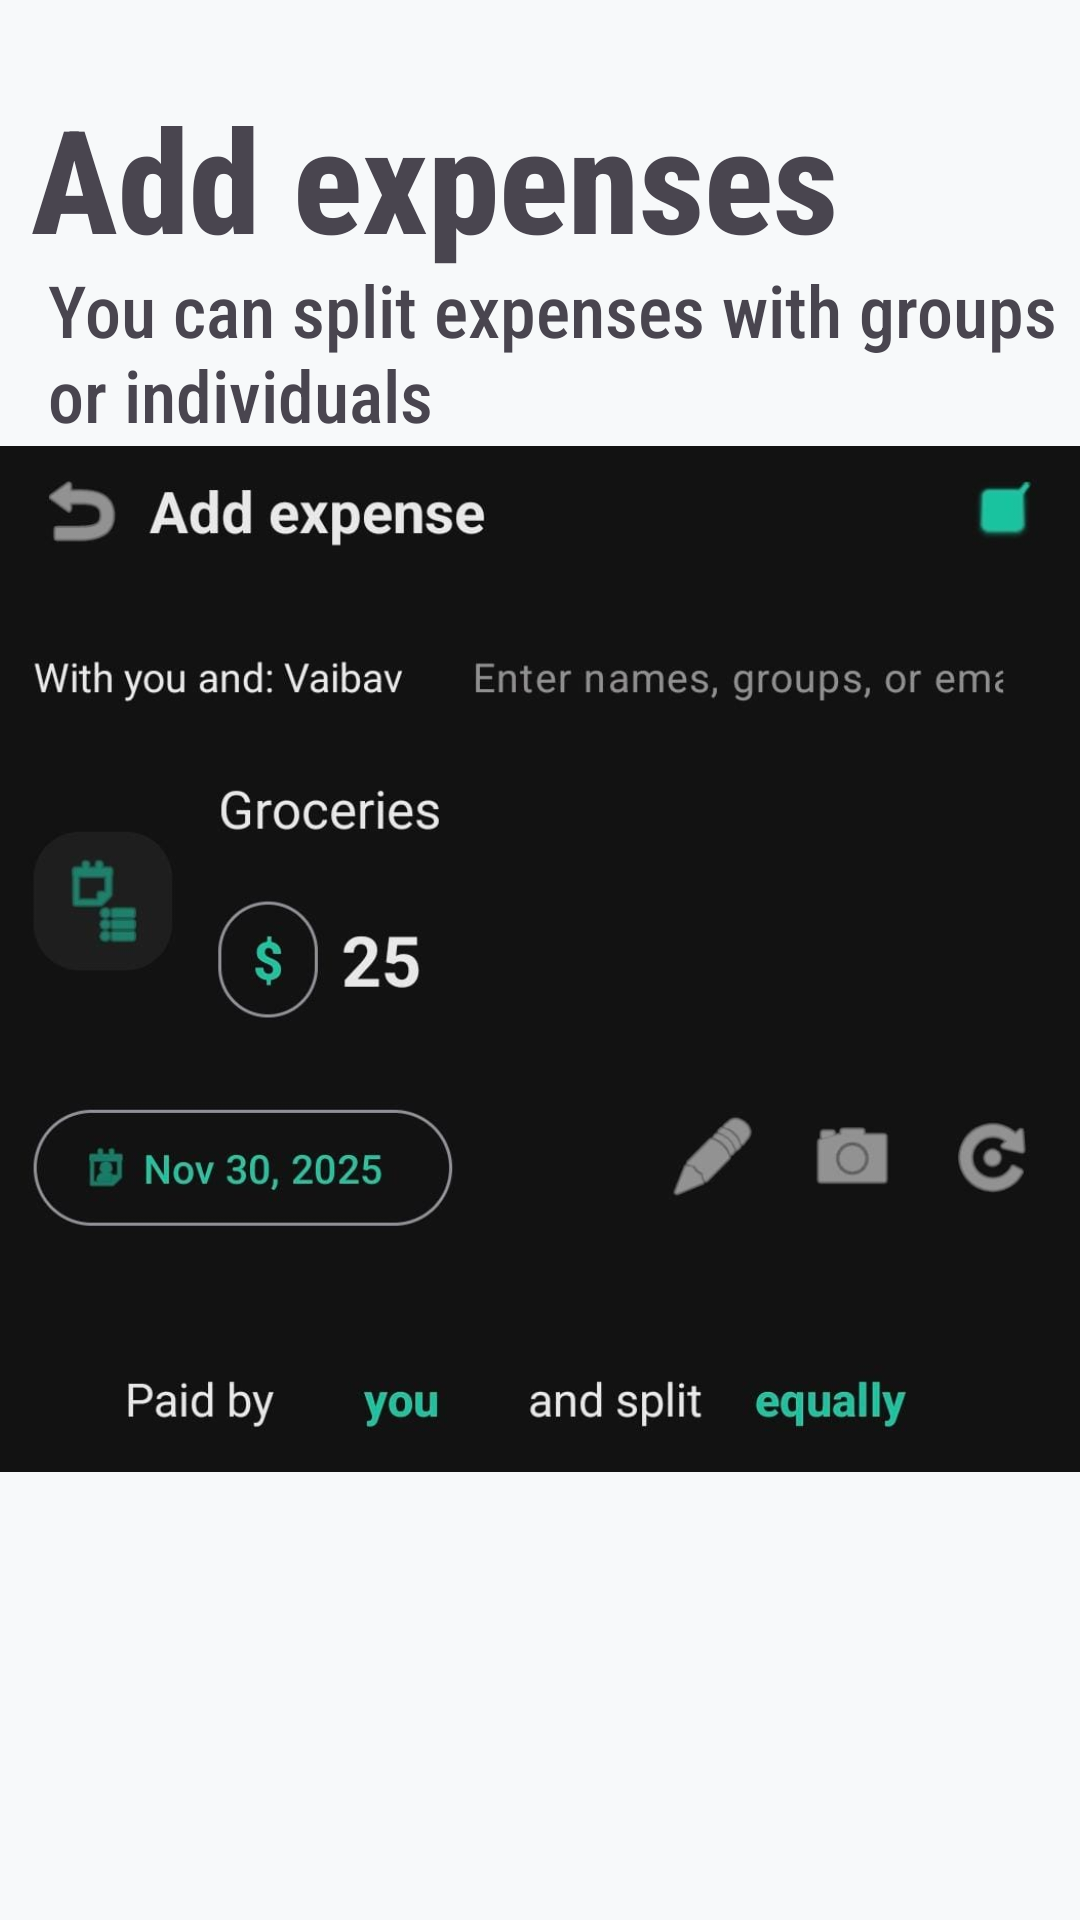

Layout XML and referenced resources for this Android screen:
<!-- AndroidManifest.xml: application theme Theme.Finners -->
<!-- res/layout/expense.xml -->
<?xml version="1.0" encoding="utf-8"?>
<androidx.constraintlayout.widget.ConstraintLayout xmlns:android="http://schemas.android.com/apk/res/android"
    xmlns:app="http://schemas.android.com/apk/res-auto"
    xmlns:tools="http://schemas.android.com/tools"
    android:layout_width="match_parent"
    android:layout_height="match_parent">

    <ImageView
        android:id="@+id/imageView"
        android:layout_width="468dp"
        android:layout_height="991dp"
        app:layout_constraintBottom_toBottomOf="parent"
        app:layout_constraintEnd_toEndOf="parent"
        app:layout_constraintStart_toStartOf="parent"
        app:layout_constraintTop_toTopOf="parent"
        app:layout_constraintVertical_bias="0.0"
        app:srcCompat="@drawable/gemini_generated_image_5bhf9a5bhf9a5bhf" />

    <ImageView
        android:id="@+id/imageView4"
        android:layout_width="457dp"
        android:layout_height="342dp"
        app:layout_constraintBottom_toBottomOf="parent"
        app:layout_constraintEnd_toEndOf="parent"
        app:layout_constraintStart_toStartOf="parent"
        app:layout_constraintTop_toTopOf="@+id/imageView"
        app:layout_constraintVertical_bias="0.499"
        app:srcCompat="@drawable/whatsapp_image_2025_11_30_at_20_09_02" />

    <TextView
        android:id="@+id/textView6"
        android:layout_width="wrap_content"
        android:layout_height="wrap_content"
        android:fontFamily="sans-serif-condensed-medium"
        android:text="Add expenses"
        android:textSize="48sp"
        android:textStyle="bold"
        app:layout_constraintBottom_toBottomOf="parent"
        app:layout_constraintEnd_toEndOf="parent"
        app:layout_constraintHorizontal_bias="0.112"
        app:layout_constraintStart_toStartOf="parent"
        app:layout_constraintTop_toTopOf="parent"
        app:layout_constraintVertical_bias="0.047" />

    <TextView
        android:id="@+id/textView7"
        android:layout_width="wrap_content"
        android:layout_height="wrap_content"
        android:layout_marginStart="16dp"
        android:fontFamily="sans-serif-condensed-medium"
        android:text="You can split expenses with groups or individuals"
        android:textSize="24sp"
        app:layout_constraintBottom_toBottomOf="parent"
        app:layout_constraintStart_toStartOf="parent"
        app:layout_constraintTop_toTopOf="parent"
        app:layout_constraintVertical_bias="0.15" />
</androidx.constraintlayout.widget.ConstraintLayout>
<!-- resources referenced by this layout -->
<resources>
  <!-- drawable whatsapp_image_2025_11_30_at_20_09_02: jpeg bitmap (drawable, 40366 bytes) -->
  <style name="Theme.Finners" parent="Base.Theme.Finners" />
  <style name="Base.Theme.Finners" parent="Theme.Material3.DayNight.NoActionBar">
          
          <item name="colorPrimary">@color/colorPrimary</item>
          <item name="colorOnPrimary">@color/white</item>
          <item name="colorPrimaryContainer">@color/colorPrimary</item>
          <item name="colorOnPrimaryContainer">@color/white</item>
          
          
          <item name="colorSecondary">@color/colorSecondary</item>
          <item name="colorOnSecondary">@color/white</item>
          <item name="colorSecondaryContainer">@color/colorSecondary</item>
          <item name="colorOnSecondaryContainer">@color/white</item>
  
          <item name="android:colorBackground">@color/colorBackground</item>
          <item name="colorSurface">@color/colorSurface</item>
          <item name="colorOnSurface">@color/colorTextPrimary</item>
          <item name="android:textColorPrimary">@color/colorTextPrimary</item>
          <item name="android:textColorSecondary">@color/colorTextSecondary</item>
          
          <item name="colorTextSecondary">@color/colorTextSecondary</item>
          
          
      </style>
  <color name="colorPrimary">#1CC29F</color>
  <color name="white">#FFFFFFFF</color>
  <color name="colorSecondary">#FF652F</color>
  <color name="colorBackground">#F7F9FA</color>
  <color name="colorSurface">#FFFFFF</color>
  <color name="colorTextPrimary">#333333</color>
  <color name="colorTextSecondary">#757575</color>
</resources>
